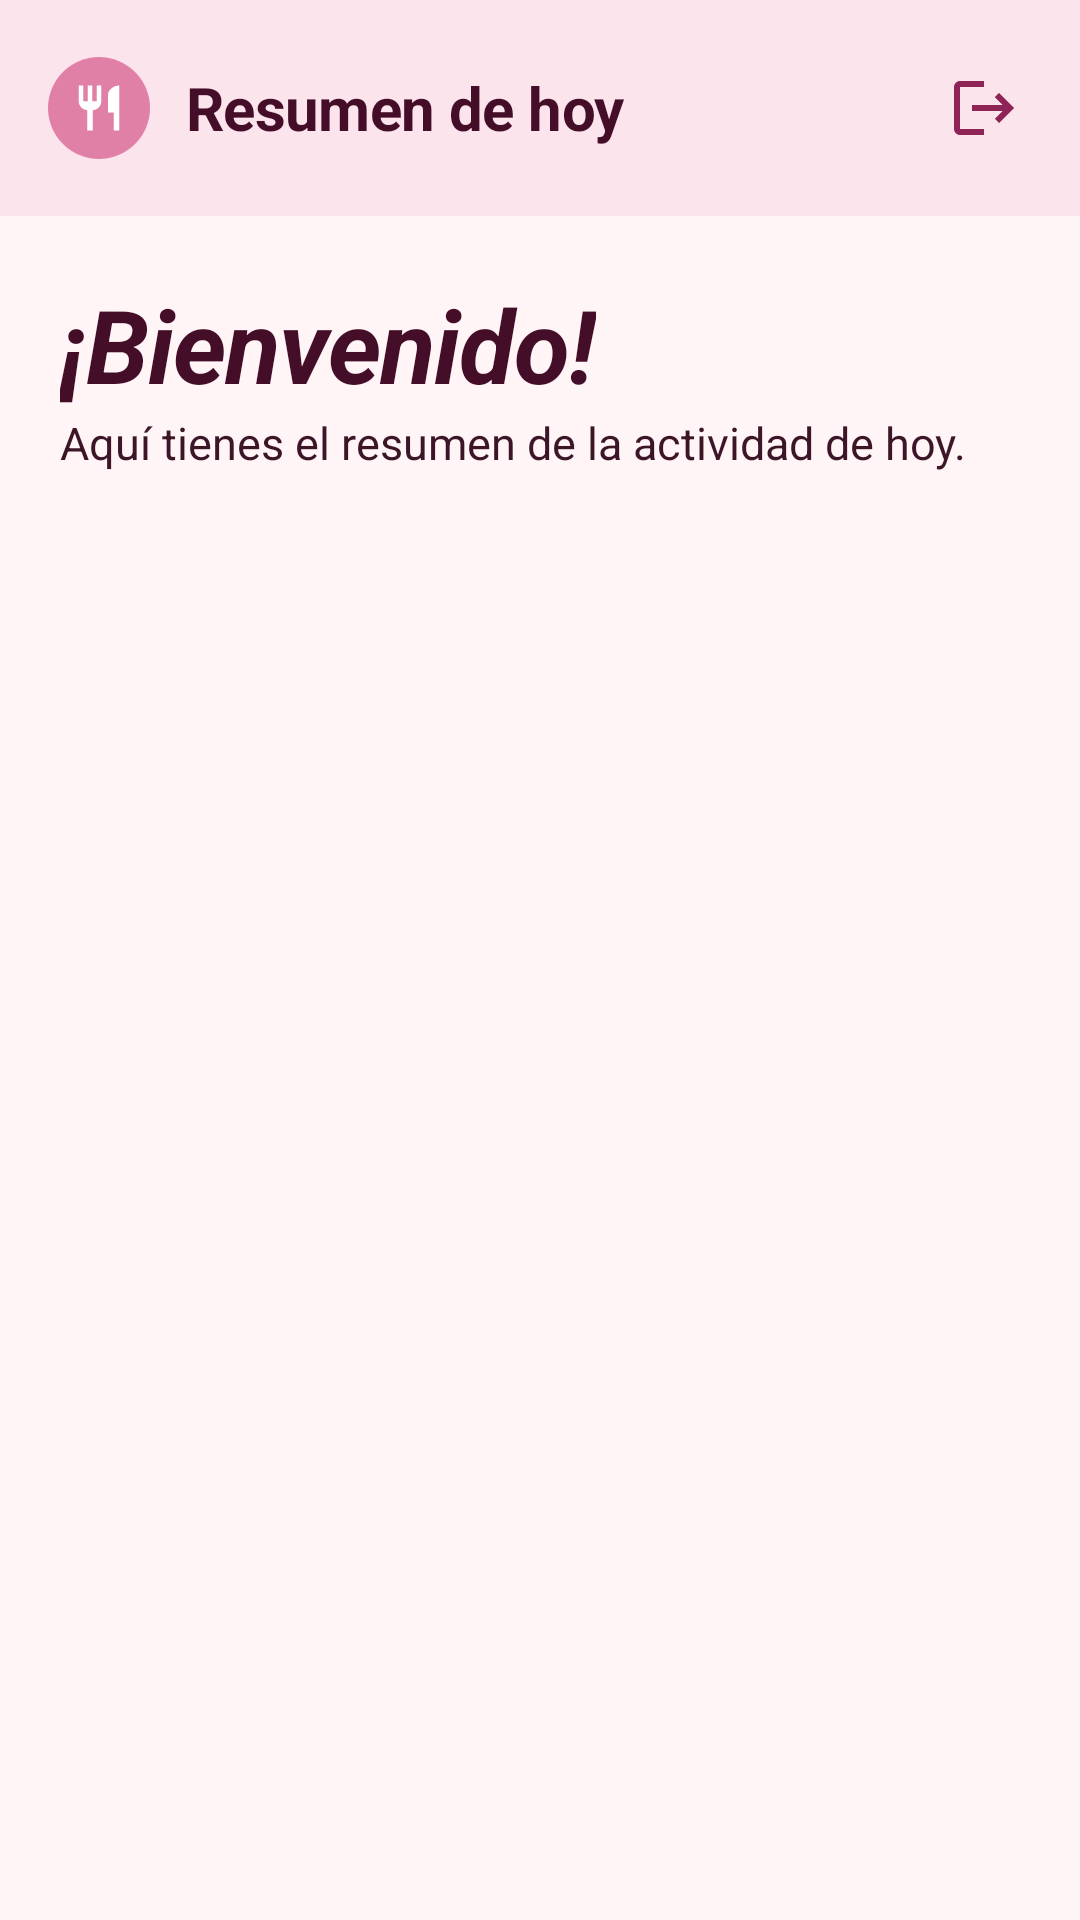

The Android layout XML behind this screen, and the referenced resources:
<!-- AndroidManifest.xml: application theme Theme.OneMoreDish -->
<!-- res/layout/activity_admin_home.xml -->
<?xml version="1.0" encoding="utf-8"?>
<LinearLayout xmlns:android="http://schemas.android.com/apk/res/android"
    android:id="@+id/raiz"
    android:layout_width="match_parent"
    android:layout_height="match_parent"
    android:background="@color/rosa_fondo"
    android:orientation="vertical">

    <LinearLayout
        android:id="@+id/barra"
        android:layout_width="match_parent"
        android:layout_height="wrap_content"
        android:background="@color/rosa_header"
        android:gravity="center_vertical"
        android:orientation="horizontal"
        android:paddingStart="16dp"
        android:paddingTop="12dp"
        android:paddingEnd="8dp"
        android:paddingBottom="12dp">

        <FrameLayout
            android:layout_width="34dp"
            android:layout_height="34dp"
            android:background="@drawable/circulo_rojo"
            android:backgroundTint="@color/rosa_principal">

            <ImageView
                android:layout_width="18dp"
                android:layout_height="18dp"
                android:layout_gravity="center"
                android:importantForAccessibility="no"
                android:src="@drawable/ic_cubiertos"
                android:tint="@color/blanco" />
        </FrameLayout>

        <TextView
            style="@style/Omd.Titulo"
            android:layout_width="0dp"
            android:layout_height="wrap_content"
            android:layout_marginStart="12dp"
            android:layout_weight="1"
            android:text="@string/admin_resumen_titulo"
            android:textSize="20sp" />

        <ImageButton
            android:id="@+id/btn_salir"
            android:layout_width="48dp"
            android:layout_height="48dp"
            android:background="?attr/selectableItemBackgroundBorderless"
            android:contentDescription="@string/cerrar_sesion"
            android:src="@drawable/ic_logout" />
    </LinearLayout>

    <LinearLayout
        android:id="@+id/contenido"
        android:layout_width="match_parent"
        android:layout_height="0dp"
        android:layout_weight="1"
        android:orientation="vertical"
        android:padding="20dp">

        <TextView
            style="@style/Omd.Titulo"
            android:layout_width="wrap_content"
            android:layout_height="wrap_content"
            android:text="@string/admin_bienvenido"
            android:textSize="34sp"
            android:textStyle="bold|italic" />

        <TextView
            style="@style/Omd.Texto"
            android:layout_width="wrap_content"
            android:layout_height="wrap_content"
            android:text="@string/admin_resumen_texto" />

        <TextView
            android:id="@+id/txt_pendiente"
            style="@style/Omd.Etiqueta"
            android:layout_width="match_parent"
            android:layout_height="wrap_content"
            android:layout_marginTop="28dp" />
    </LinearLayout>
</LinearLayout>
<!-- resources referenced by this layout -->
<resources>
  <color name="blanco">#FFFFFF</color>
  <color name="rosa_fondo">#FFF5F6</color>
  <color name="rosa_header">#FBE4EC</color>
  <color name="rosa_principal">#E080A6</color>
  <!-- drawable circulo_rojo (drawable) -->
  <?xml version="1.0" encoding="utf-8"?>
  <shape xmlns:android="http://schemas.android.com/apk/res/android" android:shape="oval">
      <solid android:color="@color/circulo_rojo" />
  </shape>
  <string name="admin_bienvenido">¡Bienvenido!</string>
  <string name="admin_resumen_texto">Aquí tienes el resumen de la actividad de hoy.</string>
  <string name="admin_resumen_titulo">Resumen de hoy</string>
  <string name="cerrar_sesion">Cerrar sesión</string>
  <style name="Omd.Etiqueta" parent="Omd.Texto">
          <item name="android:textColor">@color/fs_texto_suave</item>
          <item name="android:textSize">13sp</item>
      </style>
  <style name="Omd.Texto" parent="">
          <item name="android:fontFamily">sans-serif</item>
          <item name="android:textColor">@color/fs_texto</item>
          <item name="android:textSize">15sp</item>
          <item name="android:lineSpacingMultiplier">1.15</item>
      </style>
  <style name="Omd.Titulo" parent="">
          <item name="android:fontFamily">sans-serif</item>
          <item name="android:textStyle">bold</item>
          <item name="android:textColor">@color/fs_titulo</item>
          <item name="android:textSize">28sp</item>
          <item name="android:letterSpacing">-0.01</item>
          <item name="android:lineSpacingMultiplier">1.05</item>
      </style>
  <color name="circulo_rojo">#E080A6</color>
  <color name="boton">#B93A6F</color>
  <color name="vino">#8E2456</color>
  <color name="fs_texto_suave">#735861</color>
  <color name="fs_texto">#3C1527</color>
  <color name="fs_titulo">#440D28</color>
  <color name="fs_primario">#B93A6F</color>
  <color name="fs_badge_fondo">#F8D9E5</color>
  <color name="fs_primario_oscuro">#8E2456</color>
  <color name="fs_rosa_icono">#FBE1EA</color>
  <color name="fs_salvia_oscuro">#6F855F</color>
  <color name="fs_tarjeta">#FFFCFD</color>
  <color name="blanco_suave">#FFFBFC</color>
  <color name="borde_campo">#D9B8C7</color>
  <color name="fs_borde_control">#F0D3DF</color>
  <color name="error">#B3261E</color>
  <color name="fs_fondo_arriba">#FFF5F6</color>
  <!-- drawable bg_pantalla (drawable) -->
  <?xml version="1.0" encoding="utf-8"?>
  <shape xmlns:android="http://schemas.android.com/apk/res/android" android:shape="rectangle">
      <gradient android:angle="270" android:startColor="@color/fs_fondo_arriba" android:endColor="@color/fs_fondo_abajo" />
  </shape>
  <style name="Omd.HojaTema" parent="ThemeOverlay.Material3.BottomSheetDialog">
          <item name="bottomSheetStyle">@style/Omd.Hoja</item>
      </style>
  <style name="Omd.Popup" parent="Widget.Material3.PopupMenu">
          <item name="android:popupBackground">@drawable/bg_popup</item>
          <item name="android:popupElevation">8dp</item>
      </style>
  <style name="Omd.PopupTexto" parent="TextAppearance.Material3.BodyLarge">
          <item name="android:textColor">@color/fs_texto</item>
          <item name="android:fontFamily">sans-serif-medium</item>
      </style>
  <color name="fs_fondo_abajo">#FBE0E9</color>
  <color name="fs_borde_tarjeta">#F6E3EB</color>
  <style name="Omd.Hoja" parent="Widget.Material3.BottomSheet.Modal">
          <item name="backgroundTint">@color/blanco_suave</item>
          <item name="shapeAppearance">@style/Omd.FormaHoja</item>
      </style>
  <style name="Omd.FormaHoja" parent="">
          <item name="cornerFamily">rounded</item>
          <item name="cornerSizeTopLeft">28dp</item>
          <item name="cornerSizeTopRight">28dp</item>
          <item name="cornerSizeBottomLeft">0dp</item>
          <item name="cornerSizeBottomRight">0dp</item>
      </style>
</resources>
